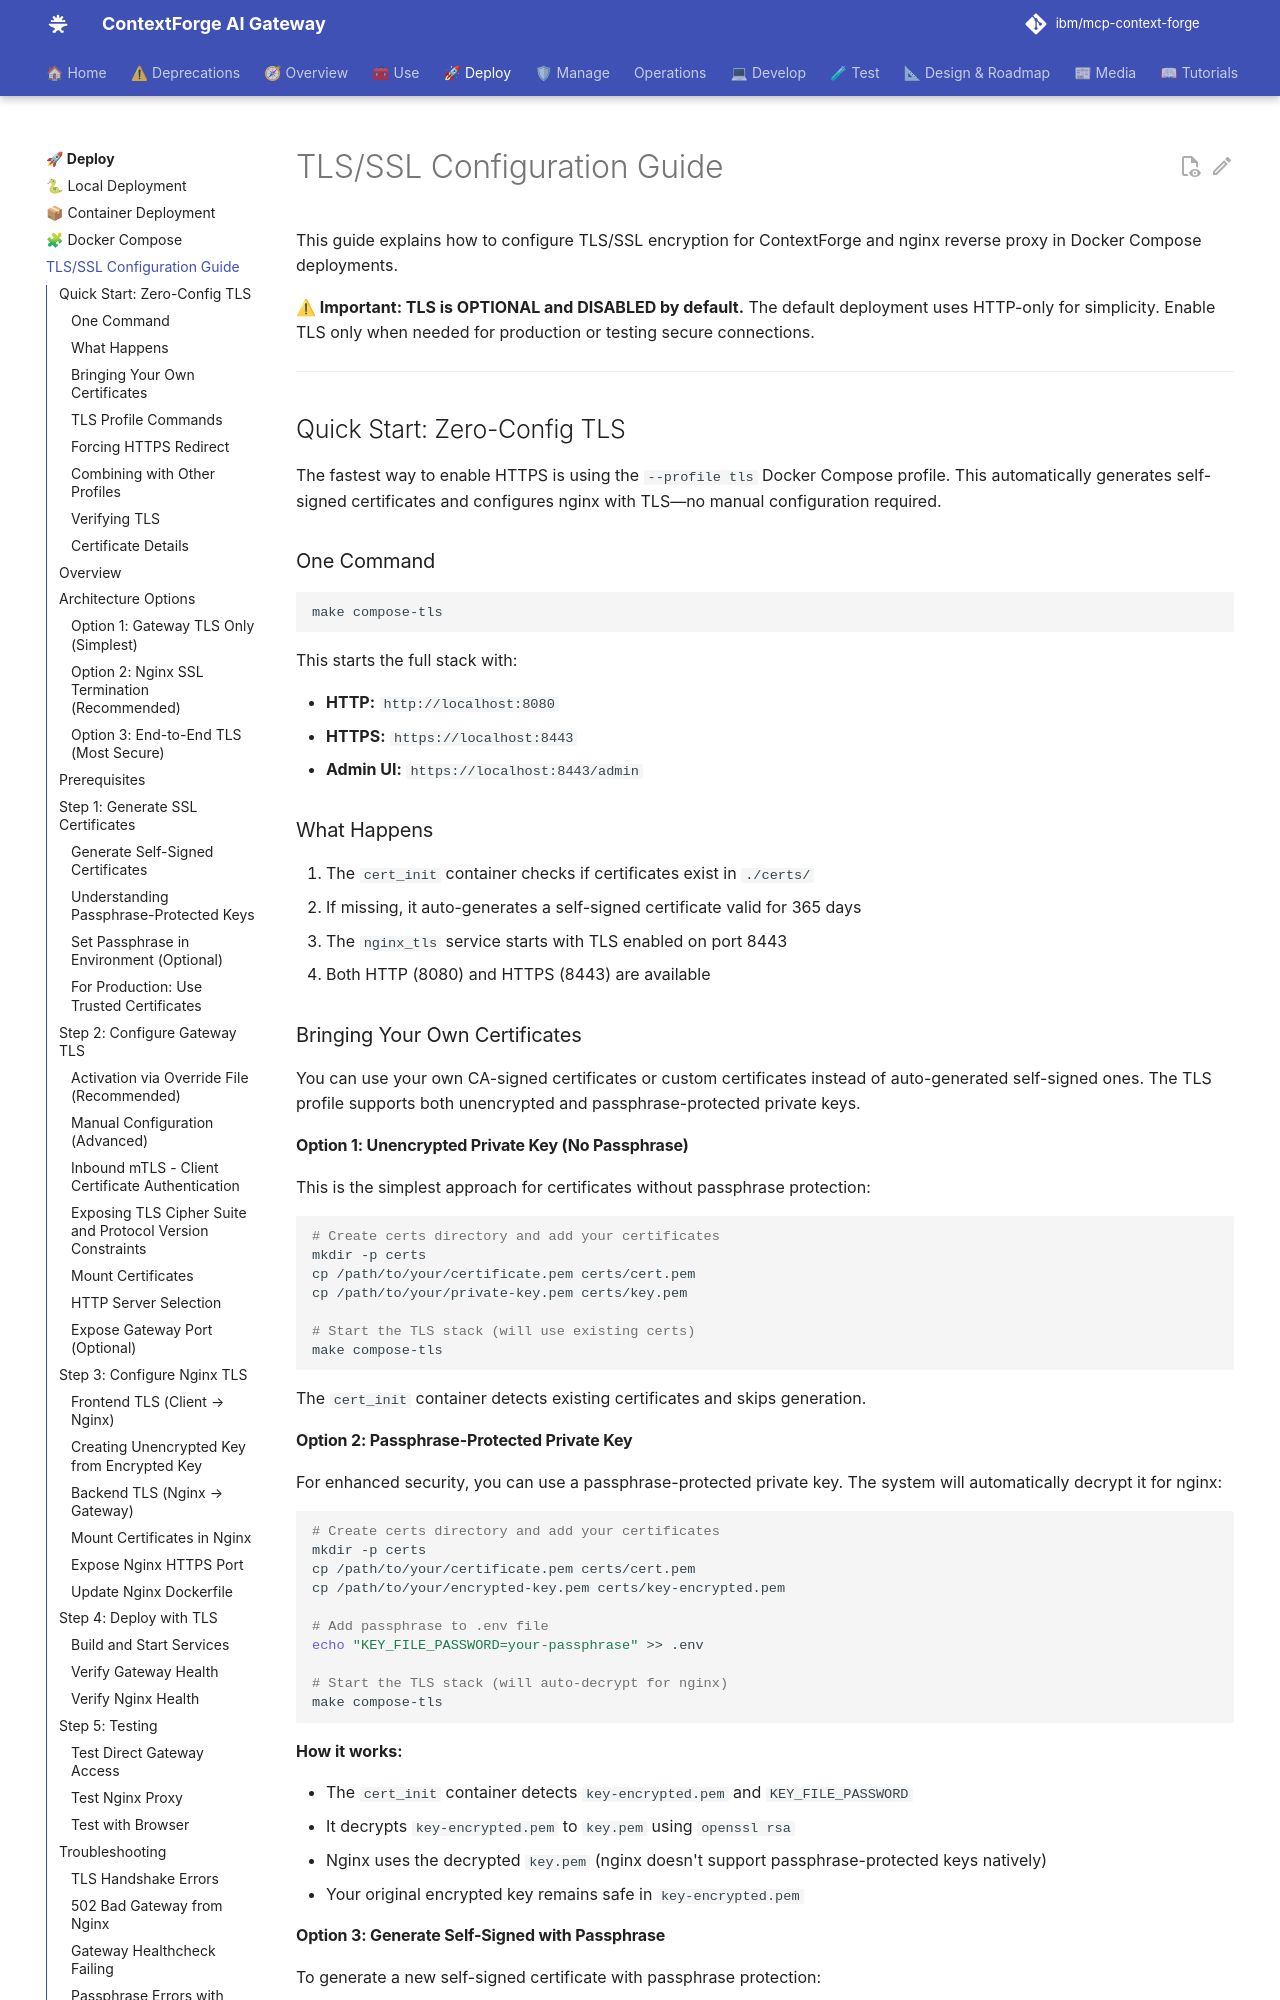

repository: IBM/mcp-context-forge · page: 1.0.11/deployment/tls-configuration/index.html · generator: mkdocs

# TLS/SSL Configuration Guide

This guide explains how to configure TLS/SSL encryption for ContextForge and nginx reverse proxy in Docker Compose deployments.

**⚠ Important: TLS is OPTIONAL and DISABLED by default.** The default deployment uses HTTP-only for simplicity. Enable TLS only when needed for production or testing secure connections.

---

## Quick Start: Zero-Config TLS

The fastest way to enable HTTPS is using the `--profile tls` Docker Compose profile. This automatically generates self-signed certificates and configures nginx with TLS—no manual configuration required.

### One Command

```bash
make compose-tls
```

This starts the full stack with:

- **HTTP:** `http://localhost:8080`
- **HTTPS:** `https://localhost:8443`
- **Admin UI:** `https://localhost:8443/admin`

### What Happens

1. The `cert_init` container checks if certificates exist in `./certs/`
2. If missing, it auto-generates a self-signed certificate valid for 365 days
3. The `nginx_tls` service starts with TLS enabled on port 8443
4. Both HTTP (8080) and HTTPS (8443) are available

### Bringing Your Own Certificates

You can use your own CA-signed certificates or custom certificates instead of auto-generated self-signed ones. The TLS profile supports both unencrypted and passphrase-protected private keys.

#### Option 1: Unencrypted Private Key (No Passphrase)

This is the simplest approach for certificates without passphrase protection:

```bash
# Create certs directory and add your certificates
mkdir -p certs
cp /path/to/your/certificate.pem certs/cert.pem
cp /path/to/your/private-key.pem certs/key.pem

# Start the TLS stack (will use existing certs)
make compose-tls
```

The `cert_init` container detects existing certificates and skips generation.

#### Option 2: Passphrase-Protected Private Key

For enhanced security, you can use a passphrase-protected private key. The system will automatically decrypt it for nginx:

```bash
# Create certs directory and add your certificates
mkdir -p certs
cp /path/to/your/certificate.pem certs/cert.pem
cp /path/to/your/encrypted-key.pem certs/key-encrypted.pem

# Add passphrase to .env file
echo "KEY_FILE_PASSWORD=your-passphrase" >> .env

# Start the TLS stack (will auto-decrypt for nginx)
make compose-tls
```

**How it works:**

- The `cert_init` container detects `key-encrypted.pem` and `KEY_FILE_PASSWORD`
- It decrypts `key-encrypted.pem` to `key.pem` using `openssl rsa`
- Nginx uses the decrypted `key.pem` (nginx doesn't support passphrase-protected keys natively)
- Your original encrypted key remains safe in `key-encrypted.pem`
